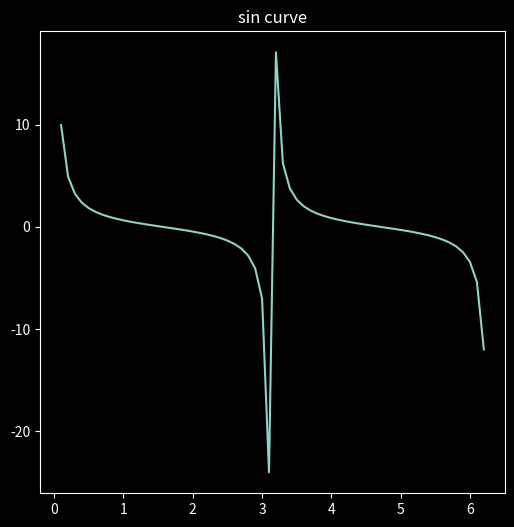

Here is the Python script that generated this plot:
import numpy as np
import matplotlib.pyplot as plt

plt.style.use('dark_background')

x_cot = np.arange(0, 2*np.pi, 0.1)
y_cot = 1/np.tan(x_cot)

print(y_cot)

plt.figure(figsize=(6,6))
plt.plot(x_cot,y_cot)
plt.title("sin curve")
plt.show()
